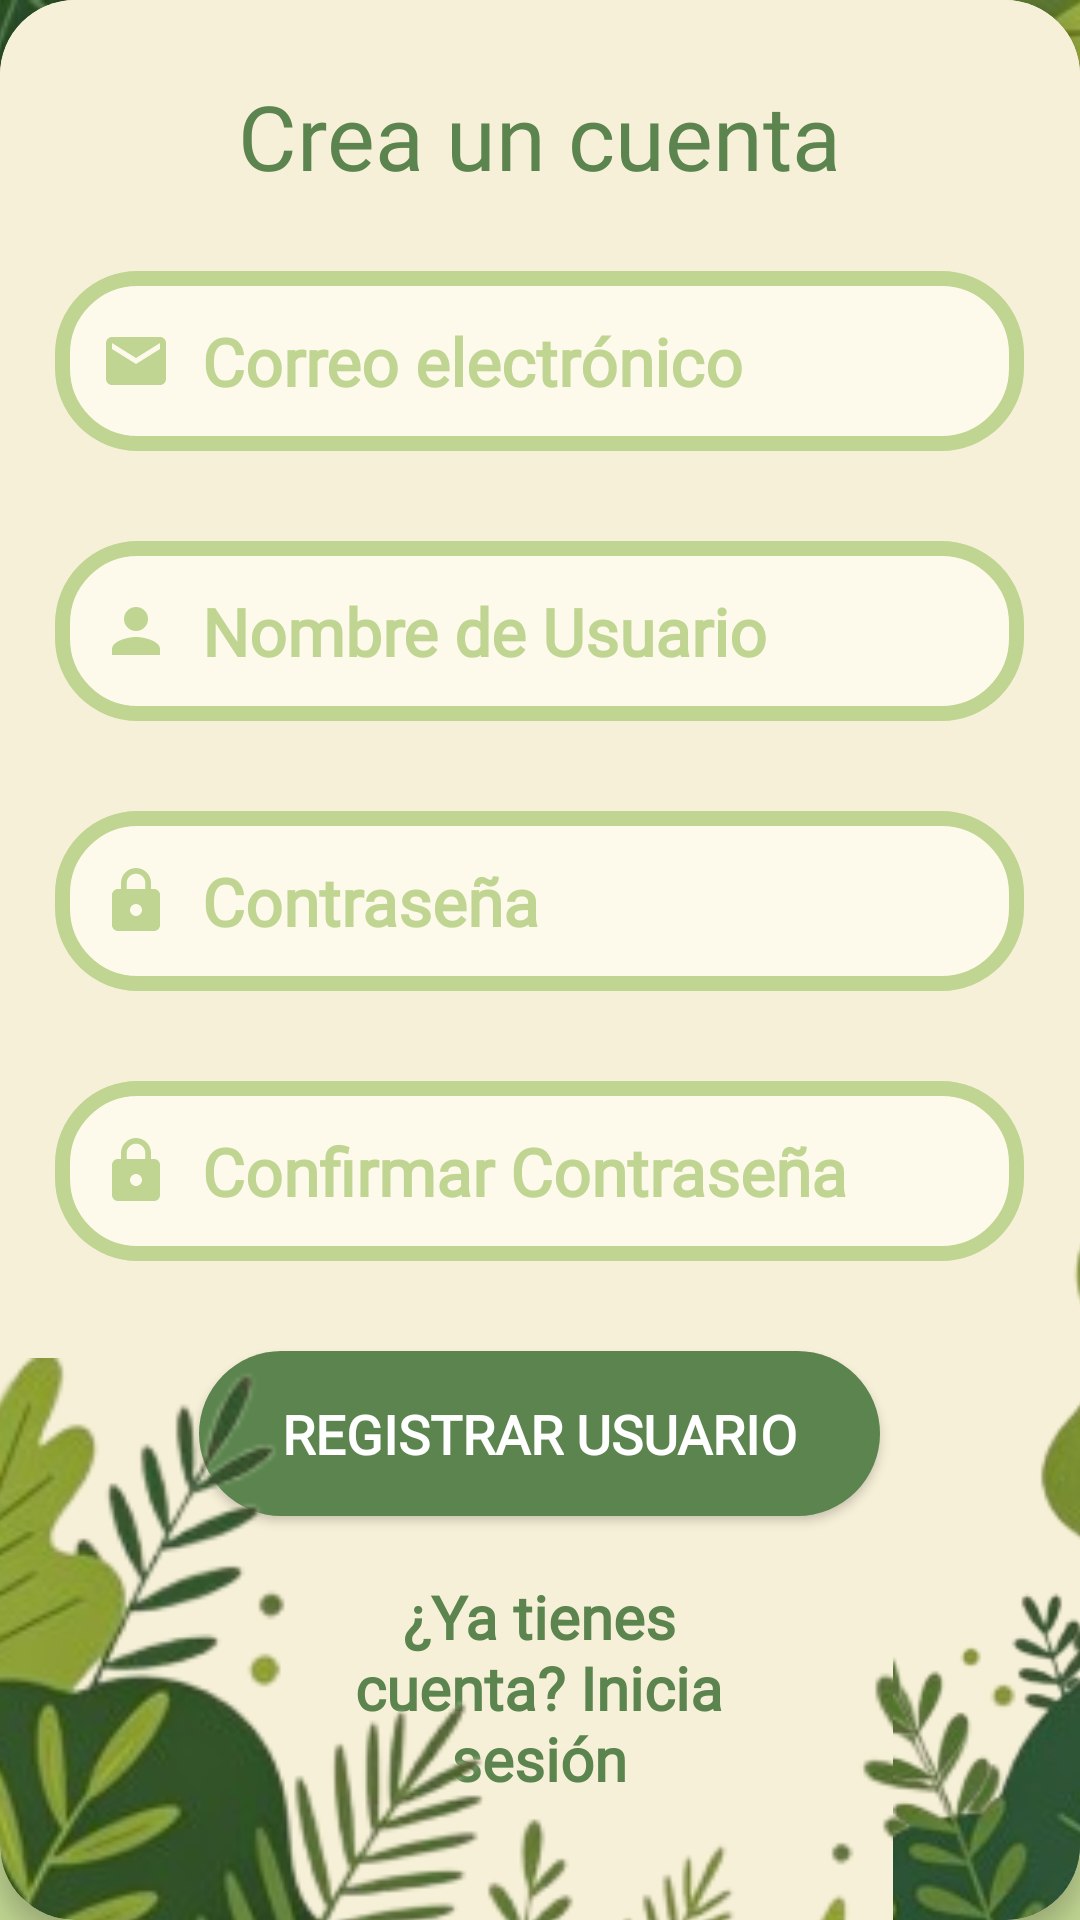

The Android layout XML behind this screen, and the referenced resources:
<!-- AndroidManifest.xml: application theme Theme.DinoApp -->
<!-- res/layout/activity_register.xml -->
<?xml version="1.0" encoding="utf-8"?>
<androidx.constraintlayout.widget.ConstraintLayout xmlns:android="http://schemas.android.com/apk/res/android"
    xmlns:app="http://schemas.android.com/apk/res-auto"
    xmlns:tools="http://schemas.android.com/tools"
    android:id="@+id/main"
    android:layout_width="match_parent"
    android:layout_height="match_parent"
    tools:context=".RegisterActivity">

    <ImageView
        android:layout_width="0dp"
        android:layout_height="0dp"
        app:layout_constraintBottom_toBottomOf="parent"
        app:layout_constraintEnd_toEndOf="parent"
        app:layout_constraintStart_toStartOf="parent"
        app:layout_constraintTop_toTopOf="parent"
        android:src="@drawable/back"
        android:scaleType="centerCrop">
    </ImageView>

    <ImageView
        android:layout_width="match_parent"
        android:layout_height="200dp"
        app:layout_constraintEnd_toEndOf="parent"
        app:layout_constraintStart_toStartOf="parent"
        app:layout_constraintTop_toTopOf="parent"
        android:src="@drawable/top"
        android:scaleType="centerCrop">
    </ImageView>

    <androidx.cardview.widget.CardView
        android:layout_width="0dp"
        android:layout_height="wrap_content"
        android:backgroundTint="@color/white"
        app:cardCornerRadius="25dp"
        app:cardElevation="5dp"
        app:layout_constraintBottom_toBottomOf="parent"
        app:layout_constraintEnd_toEndOf="parent"
        app:layout_constraintStart_toStartOf="parent" >

        <LinearLayout
            android:layout_width="match_parent"
            android:layout_height="650dp"
            android:background="@drawable/elementcolor"
            android:gravity="center"
            android:orientation="vertical">

            <TextView
                android:id="@+id/tvTitulo"
                android:layout_width="wrap_content"
                android:layout_height="wrap_content"
                android:layout_marginTop="15dp"
                android:layout_marginBottom="25dp"
                android:text="Crea un cuenta"
                android:textColor="#5B844E"
                android:textSize="30sp"
                android:fontFamily="@font/kavoon" />

            <EditText
                android:id="@+id/etCorreo"
                android:layout_width="323dp"
                android:layout_height="60dp"
                android:background="@drawable/bg_insert"
                android:drawableStart="@drawable/mail"
                android:drawablePadding="10dp"
                android:hint="Correo electrónico"
                android:inputType="textEmailAddress"
                android:paddingStart="15dp"
                android:paddingEnd="15dp"
                android:textColor="@color/black"
                android:textColorHint="#BFD591"
                android:textSize="22dp"
                android:textStyle="bold"
                android:fontFamily="@font/kreon" />

            <EditText
                android:id="@+id/etUsuario"
                android:layout_width="323dp"
                android:layout_height="60dp"
                android:layout_marginTop="30dp"
                android:background="@drawable/bg_insert"
                android:drawableStart="@drawable/person"
                android:drawablePadding="10dp"
                android:hint="Nombre de Usuario"
                android:inputType="text"
                android:paddingStart="15dp"
                android:paddingEnd="15dp"
                android:textColor="@color/black"
                android:textColorHint="#BFD591"
                android:textSize="22dp"
                android:textStyle="bold"
                android:fontFamily="@font/kreon" />

            <EditText
                android:id="@+id/etPassword"
                android:layout_width="323dp"
                android:layout_height="60dp"
                android:layout_marginTop="30dp"
                android:background="@drawable/bg_insert"
                android:drawableStart="@drawable/lock"
                android:drawablePadding="10dp"
                android:hint="Contraseña"
                android:inputType="textPassword"
                android:paddingStart="15dp"
                android:paddingEnd="15dp"
                android:textColor="@color/black"
                android:textColorHint="#BFD591"
                android:textSize="22dp"
                android:textStyle="bold"
                android:fontFamily="@font/kreon" />

            <EditText
                android:id="@+id/etConfirmar"
                android:layout_width="323dp"
                android:layout_height="60dp"
                android:layout_marginTop="30dp"
                android:background="@drawable/bg_insert"
                android:drawableStart="@drawable/lock"
                android:drawablePadding="10dp"
                android:hint="Confirmar Contraseña"
                android:inputType="textPassword"
                android:paddingStart="15dp"
                android:paddingEnd="15dp"
                android:textColor="@color/black"
                android:textColorHint="#BFD591"
                android:textSize="22dp"
                android:textStyle="bold"
                android:fontFamily="@font/kreon" />

            <androidx.appcompat.widget.AppCompatButton
                android:id="@+id/btnRegistrar"
                android:layout_width="227dp"
                android:layout_height="55dp"
                android:layout_marginTop="30dp"
                android:background="@drawable/bg_button"
                android:text="Registrar usuario"
                android:textColor="#ffffff"
                android:textSize="18dp"
                android:textStyle="bold"
                android:fontFamily="@font/kreon" />

            <TextView
                android:id="@+id/tvCrearCuenta"
                android:layout_width="131dp"
                android:layout_height="wrap_content"
                android:layout_marginTop="20dp"
                android:text="¿Ya tienes cuenta? Inicia sesión"
                android:textAlignment="center"
                android:textColor="#5B844E"
                android:textSize="20sp"
                android:layout_marginBottom="40dp"
                android:textStyle="bold"
                android:fontFamily="@font/kreon" />

        </LinearLayout>

        <ImageView
            android:layout_width="494dp"
            android:layout_height="370dp"
            android:src="@drawable/bott"
            android:translationX="-28dp"
            android:translationY="400dp"
            app:layout_constraintBottom_toBottomOf="parent"
            app:layout_constraintEnd_toEndOf="parent"
            app:layout_constraintStart_toStartOf="parent"
            app:layout_constraintTop_toTopOf="parent">

        </ImageView>

        <ImageView
            android:layout_width="449dp"
            android:layout_height="367dp"
            android:src="@drawable/mmm"
            android:translationX="140dp"
            android:translationY="310dp"
            app:layout_constraintBottom_toBottomOf="parent"
            app:layout_constraintEnd_toEndOf="parent"
            app:layout_constraintStart_toStartOf="parent"
            app:layout_constraintTop_toTopOf="parent">

        </ImageView>

    </androidx.cardview.widget.CardView>

</androidx.constraintlayout.widget.ConstraintLayout>
<!-- resources referenced by this layout -->
<resources>
  <!-- drawable back: jpg bitmap (drawable, 10822 bytes) -->
  <!-- drawable bg_button (drawable) -->
  <?xml version="1.0" encoding="utf-8"?>
  <shape xmlns:android="http://schemas.android.com/apk/res/android">
  
      <solid android:color="#5B844E"/>
  
      <corners android:radius="50dp"/>
  
  </shape>
  <!-- drawable bg_insert (drawable) -->
  <?xml version="1.0" encoding="utf-8"?>
  <shape xmlns:android="http://schemas.android.com/apk/res/android">
  
      <solid android:color="#FDF9EB"/>
      <stroke
          android:width="5dp"
          android:color="#BFD591"/>
      <corners android:radius="25dp"/>
  
  
  </shape>
  <!-- drawable bott: png bitmap (drawable, 116757 bytes) -->
  <!-- drawable elementcolor (drawable) -->
  <?xml version="1.0" encoding="utf-8"?>
  <shape xmlns:android="http://schemas.android.com/apk/res/android">
  
      <solid android:color="#F7F0D8"/>
  
      <corners android:radius="10dp"/>
  
  
  </shape>
  <!-- drawable lock (drawable) -->
  <vector xmlns:android="http://schemas.android.com/apk/res/android" android:height="24dp" android:tint="#BFD591" android:viewportHeight="24" android:viewportWidth="24" android:width="24dp">
        
      <path android:fillColor="@android:color/white" android:pathData="M18,8h-1L17,6c0,-2.76 -2.24,-5 -5,-5S7,3.24 7,6v2L6,8c-1.1,0 -2,0.9 -2,2v10c0,1.1 0.9,2 2,2h12c1.1,0 2,-0.9 2,-2L20,10c0,-1.1 -0.9,-2 -2,-2zM12,17c-1.1,0 -2,-0.9 -2,-2s0.9,-2 2,-2 2,0.9 2,2 -0.9,2 -2,2zM15.1,8L8.9,8L8.9,6c0,-1.71 1.39,-3.1 3.1,-3.1 1.71,0 3.1,1.39 3.1,3.1v2z"/>
      
  </vector>
  <!-- drawable mail (drawable) -->
  <vector xmlns:android="http://schemas.android.com/apk/res/android" android:height="24dp" android:tint="#BFD591" android:viewportHeight="24" android:viewportWidth="24" android:width="24dp">
        
      <path android:fillColor="@android:color/white" android:pathData="M20,4L4,4c-1.1,0 -1.99,0.9 -1.99,2L2,18c0,1.1 0.9,2 2,2h16c1.1,0 2,-0.9 2,-2L22,6c0,-1.1 -0.9,-2 -2,-2zM20,8l-8,5 -8,-5L4,6l8,5 8,-5v2z"/>
      
  </vector>
  <!-- drawable mmm: png bitmap (drawable, 53795 bytes) -->
  <!-- drawable person (drawable) -->
  <vector xmlns:android="http://schemas.android.com/apk/res/android" android:height="24dp" android:tint="#BFD591" android:viewportHeight="24" android:viewportWidth="24" android:width="24dp">
        
      <path android:fillColor="@android:color/white" android:pathData="M12,12c2.21,0 4,-1.79 4,-4s-1.79,-4 -4,-4 -4,1.79 -4,4 1.79,4 4,4zM12,14c-2.67,0 -8,1.34 -8,4v2h16v-2c0,-2.66 -5.33,-4 -8,-4z"/>
      
  </vector>
  <!-- drawable top: png bitmap (drawable, 85089 bytes) -->
  <style name="Theme.DinoApp" parent="Base.Theme.DinoApp" />
  <style name="Base.Theme.DinoApp" parent="Theme.Material3.DayNight.NoActionBar">
          
          
      </style>
  <!-- not gathered from this repository: default colours our renderer supplied (Android Studio template values) -->
  <color name="black">#FF000000</color>
  <color name="white">#FFFFFFFF</color>
</resources>
